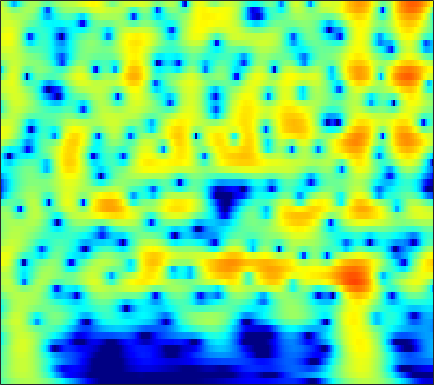

The file beside this chart, header and first rows:
-2.2689, -1.6732, -0.95167, -0.31116, 0.11788, 0.62209, 1.0489, 1.3195, 1.6149, 1.8353, 1.9804, 2.0404, 2.0563, 1.9991, 1.9079, 1.7225, 1.466, 1.2273, 0.84887, 0.40248, -0.10928, -0.53565, -1.158, -1.8406
-1.418, -0.7665, 0.02551, 0.7259, 1.19, 1.723, 2.159, 2.42, 2.678, 2.834, 2.884, 2.852, 2.713, 2.464, 2.203, 1.754, 1.186, 0.68, -0.1039, -1.018, -2.067, -2.946, -4.244, -5.69
-1.789, -0.9756, -0.005304, 0.8375, 1.387, 2.009, 2.506, 2.795, 3.071, 3.219, 3.24, 3.17, 2.962, 2.621, 2.275, 1.691, 0.9637, 0.3203, -0.6743, -1.833, -3.169, -4.294, -5.974, -7.875
-2.342, -1.442, -0.3645, 0.5709, 1.18, 1.869, 2.417, 2.736, 3.036, 3.196, 3.214, 3.136, 2.91, 2.546, 2.184, 1.585, 0.8588, 0.2341, -0.6987, -1.733, -2.851, -3.733, -4.945, -6.17
-2.478, -1.508, -0.3466, 0.6652, 1.325, 2.074, 2.668, 3.012, 3.333, 3.494, 3.494, 3.388, 3.104, 2.657, 2.215, 1.487, 0.6014, -0.1617, -1.305, -2.574, -3.947, -5.022, -6.476, -7.891
-2.902, -1.851, -0.5569, 0.5941, 1.354, 2.223, 2.918, 3.323, 3.705, 3.904, 3.917, 3.804, 3.485, 2.97, 2.45, 1.571, 0.4643, -0.5294, -2.1, -3.994, -6.293, -8.361, -11.76, -16.28
-5.119, -3.566, -1.765, -0.2449, 0.7224, 1.794, 2.632, 3.115, 3.574, 3.833, 3.898, 3.822, 3.559, 3.111, 2.653, 1.879, 0.915, 0.06322, -1.248, -2.762, -4.471, -5.859, -7.778, -9.614
-5.048, -3.526, -1.778, -0.3262, 0.5827, 1.572, 2.327, 2.748, 3.129, 3.317, 3.324, 3.22, 2.948, 2.542, 2.159, 1.562, 0.8857, 0.3372, -0.4397, -1.258, -2.107, -2.756, -3.627, -4.484
-1.882, -1.04, 0.02615, 0.9738, 1.579, 2.232, 2.7, 2.923, 3.041, 2.95, 2.656, 2.307, 1.696, 0.9626, 0.3761, -0.3805, -1.02, -1.379, -1.689, -1.848, -1.933, -1.993, -2.112, -2.311
-0.7298, 0.09618, 1.111, 1.983, 2.526, 3.084, 3.431, 3.535, 3.445, 3.062, 2.349, 1.57, 0.1471, -1.819, -3.748, -7.043, -10.44, -10.75, -8.059, -5.364, -3.441, -2.421, -1.486, -0.9357
-3.144, -1.795, -0.2915, 0.915, 1.648, 2.412, 2.91, 3.101, 3.111, 2.839, 2.281, 1.659, 0.5347, -0.9366, -2.235, -4.03, -5.311, -5.484, -4.696, -3.43, -2.238, -1.517, -0.8074, -0.3679
-5.167, -3.633, -1.933, -0.5528, 0.2965, 1.191, 1.819, 2.131, 2.364, 2.403, 2.26, 2.042, 1.638, 1.146, 0.7614, 0.2773, -0.1296, -0.3564, -0.5433, -0.6218, -0.6579, -0.6945, -0.7759, -0.9138
-3.996, -2.868, -1.527, -0.3715, 0.352, 1.101, 1.644, 1.954, 2.24, 2.386, 2.399, 2.338, 2.195, 1.988, 1.792, 1.483, 1.127, 0.8373, 0.4152, -0.06908, -0.6176, -1.07, -1.711, -2.375
-1.599, -0.7819, 0.1675, 0.9208, 1.351, 1.761, 2.039, 2.175, 2.248, 2.238, 2.202, 2.175, 2.13, 2.062, 1.976, 1.803, 1.536, 1.249, 0.6994, -0.07302, -1.089, -2.016, -3.517, -5.284
0.9967, 1.58, 2.18, 2.481, 2.52, 2.413, 2.119, 1.738, 1.098, 0.48, 0.09155, 0.03317, 0.25, 0.6956, 1.077, 1.52, 1.777, 1.777, 1.506, 0.9012, -0.1129, -1.223, -3.292, -6.276
1.896, 2.458, 2.823, 2.833, 2.616, 1.933, 0.6859, -0.6504, -3.063, -6.691, -11.97, -13.05, -8.013, -4.109, -2.089, -0.1993, 1.005, 1.583, 2.013, 2.07, 1.758, 1.326, 0.5627, -0.3679
1.548, 2.008, 2.194, 2.052, 1.701, 0.7723, -0.5299, -1.661, -3.463, -5.481, -6.881, -7.037, -6.152, -4.478, -3.163, -1.642, -0.4365, 0.3053, 1.049, 1.481, 1.683, 1.712, 1.598, 1.331
3.211, 3.261, 3.154, 2.684, 2.058, 0.9718, -0.3401, -1.597, -3.463, -5.104, -6.185, -6.429, -5.926, -4.727, -3.707, -2.444, -1.305, -0.5583, 0.2203, 0.7684, 1.19, 1.395, 1.484, 1.417
5.01, 4.967, 4.702, 4.061, 3.365, 2.147, 0.2847, -1.533, -4.669, -9.741, -21.51, -20.86, -10.9, -6.869, -5.112, -3.561, -2.502, -1.953, -1.421, -0.8798, -0.3677, -0.01887, 0.3715, 0.6344
4.633, 4.841, 4.801, 4.543, 4.172, 3.329, 2.215, 1.271, -0.2935, -1.811, -3.001, -3.594, -3.824, -3.827, -3.975, -4.392, -5.256, -6.21, -7.385, -7.513, -6.309, -5.003, -3.287, -2.02
2.804, 3.332, 3.758, 3.961, 3.922, 3.671, 3.292, 2.851, 2.175, 1.469, 0.6695, 0.07395, -0.7707, -1.794, -2.696, -4.27, -6.543, -8.836, -13.17, -15.54, -11.46, -8.536, -5.721, -3.914
1.262, 1.828, 2.468, 2.847, 2.996, 3.099, 3.002, 2.827, 2.55, 2.112, 1.598, 1.168, 0.4642, -0.3281, -0.9883, -1.98, -2.98, -3.704, -4.508, -4.862, -4.82, -4.537, -4.016, -3.519
0.4344, 0.9484, 1.551, 1.968, 2.209, 2.42, 2.469, 2.474, 2.37, 2.156, 1.888, 1.614, 1.202, 0.7354, 0.3286, -0.2359, -0.8165, -1.266, -1.792, -2.296, -2.722, -2.973, -3.292, -3.528
-0.0616, 0.5454, 1.113, 1.581, 1.85, 2.038, 2.186, 2.228, 2.19, 2.163, 2.053, 1.947, 1.784, 1.538, 1.322, 0.9679, 0.5083, 0.126, -0.4857, -1.201, -2.008, -2.717, -3.733, -4.812
0.01377, 0.6554, 1.182, 1.54, 1.66, 1.666, 1.64, 1.538, 1.47, 1.521, 1.622, 1.78, 1.962, 2.073, 2.103, 1.996, 1.724, 1.405, 0.769, -0.04494, -1.148, -2.191, -3.93, -6.388
0.7701, 1.043, 1.316, 1.228, 0.9089, 0.3241, -0.6839, -1.475, -2.204, -2.303, -1.377, -0.4009, 0.8101, 1.797, 2.28, 2.603, 2.619, 2.396, 1.885, 1.126, 0.1581, -0.6438, -1.881, -3.164
0.2321, 0.3895, 0.4667, 0.1775, -0.2647, -1.494, -3.617, -6.247, -13.67, -17.96, -7.17, -3.525, -0.5401, 1.297, 2.11, 2.672, 2.665, 2.361, 1.599, 0.4562, -0.7814, -1.649, -2.306, -2.235
-3.953, -3.144, -2.408, -1.771, -1.5, -1.512, -1.691, -2.083, -2.18, -1.931, -0.9233, -0.05466, 1.131, 1.987, 2.39, 2.544, 2.185, 1.58, 0.1501, -2.108, -5.938, -10.86, -20.53, -8.998
-12.81, -10.02, -7.494, -5.462, -4.351, -3.112, -2.189, -1.625, -0.8921, -0.2806, 0.3599, 0.7641, 1.291, 1.608, 1.739, 1.674, 1.358, 0.8983, 0.03313, -1.12, -2.393, -3.185, -3.508, -2.667
-15.25, -12.84, -10.36, -7.947, -6.612, -4.912, -3.678, -2.75, -1.864, -1.042, -0.4342, -0.02804, 0.3673, 0.6356, 0.7446, 0.7566, 0.6577, 0.5065, 0.2677, -0.004491, -0.1707, -0.2201, -0.05302, 0.3014
-14.51, -12.52, -10.05, -8.109, -6.776, -5.28, -4.013, -3.195, -2.301, -1.526, -0.9329, -0.5551, -0.2201, 0.02426, 0.1079, 0.1506, 0.07978, 0.01767, -0.1034, -0.1549, -0.1332, -0.005305, 0.3004, 0.7678
-10.18, -9.21, -7.656, -6.472, -5.514, -4.492, -3.436, -2.84, -2.02, -1.4, -0.8505, -0.5737, -0.2852, -0.1714, -0.1762, -0.3121, -0.5844, -0.8705, -1.304, -1.687, -1.886, -1.779, -1.291, -0.3676
-5.957, -5.847, -5.496, -5.12, -4.672, -4.114, -3.33, -2.845, -2.052, -1.486, -0.9464, -0.7128, -0.4417, -0.417, -0.4926, -0.8378, -1.434, -2.166, -3.522, -5.585, -8.157, -9.486, -7.737, -4.093
-5.137, -5.795, -7.152, -7.797, -8.007, -7.244, -6.148, -5.201, -4.129, -3.335, -2.8, -2.492, -2.222, -2.053, -2.004, -2.1, -2.442, -2.927, -3.99, -5.625, -7.783, -8.683, -7.051, -3.529
-5.31, -7.48, -11.45, -20.89, -31.23, -14.64, -10.37, -8.281, -7.16, -6.473, -6.51, -6.497, -6.613, -6.21, -5.761, -4.903, -4.165, -3.641, -3.199, -2.751, -2.313, -1.811, -0.8766, 0.3197
-1.895, -3.021, -4.532, -5.825, -6.541, -6.509, -6.455, -6.345, -6.867, -8.109, -10.22, -13.05, -17.66, -16.64, -12.76, -8.795, -6.154, -4.702, -3.205, -2.107, -1.14, -0.5353, 0.3215, 1.144
2.412, 2.112, 1.413, 0.6876, 0.1809, -0.6339, -1.39, -2.349, -3.536, -5.279, -7.486, -9.114, -11.03, -10.86, -9.655, -7.631, -5.663, -4.475, -3.104, -2.177, -1.506, -1.223, -1.006, -0.7842
4.85, 4.684, 4.364, 3.82, 3.366, 2.54, 1.538, 0.7111, -0.7324, -2.235, -3.946, -5.243, -6.685, -7.687, -7.73, -7.148, -5.919, -4.999, -3.878, -3.146, -3.03, -3.312, -4.578, -7.072
4.825, 4.782, 4.664, 4.404, 4.005, 3.4, 2.486, 1.671, 0.3038, -1.552, -3.782, -6.034, -10.08, -16.56, -20.93, -13.74, -9.098, -6.902, -5.061, -3.959, -3.578, -3.697, -4.31, -5.518
3.029, 3.231, 3.43, 3.53, 3.403, 3.139, 2.604, 1.981, 1.033, -0.3403, -2.006, -3.389, -5.573, -7.423, -8.004, -7.464, -6.075, -5.009, -3.951, -3.134, -2.659, -2.494, -2.324, -2.217
-0.247, 0.5924, 1.435, 2.096, 2.467, 2.659, 2.647, 2.454, 1.988, 1.409, 0.6083, -0.019, -0.8269, -1.539, -1.896, -2.143, -2.231, -2.166, -2.074, -2.009, -1.924, -1.913, -1.895, -1.785
-4.379, -2.256, -0.2222, 1.173, 1.965, 2.619, 2.964, 3.096, 2.984, 2.723, 2.343, 1.947, 1.429, 0.8883, 0.4534, -0.08221, -0.6007, -1.002, -1.466, -1.966, -2.438, -2.726, -3.119, -3.423
-3.077, -1.482, 0.403, 1.709, 2.432, 3.154, 3.534, 3.663, 3.688, 3.456, 3.115, 2.787, 2.207, 1.546, 0.9974, 0.1574, -0.7333, -1.475, -2.541, -3.611, -4.733, -5.552, -6.522, -7.485
0.8069, 1.432, 2.261, 2.978, 3.359, 3.75, 3.934, 3.894, 3.742, 3.426, 2.922, 2.491, 1.79, 0.9553, 0.2654, -0.8076, -2.118, -3.216, -4.989, -7.03, -9.153, -10.76, -12.56, -14
2.8, 3.153, 3.525, 3.912, 4.104, 4.155, 4.055, 3.85, 3.312, 2.675, 1.901, 1.242, 0.4405, -0.348, -1.022, -1.997, -3.28, -4.588, -6.829, -10.02, -15.19, -21.24, -27.02, -19.6
2.871, 3.259, 3.816, 4.25, 4.504, 4.544, 4.213, 3.747, 2.736, 1.234, -0.5019, -1.766, -2.994, -3.228, -3.014, -2.803, -2.926, -3.39, -4.546, -6.21, -8.172, -9.575, -10.46, -10.07
-1.551, -0.1205, 1.895, 3.32, 4.021, 4.503, 4.329, 3.716, 2.385, 0.0846, -3.799, -8.88, -31.85, -9.87, -5.641, -2.846, -1.499, -1.007, -0.9093, -1.25, -1.722, -2.044, -2.439, -2.6
-8.112, -4.158, -0.4657, 1.8, 2.795, 3.555, 3.732, 3.516, 2.721, 1.537, 0.1188, -0.9146, -1.784, -1.761, -1.265, -0.5158, 0.03099, 0.2726, 0.3791, 0.2442, -0.1123, -0.4748, -1.016, -1.623
-0.5436, 0.06225, 1.143, 2.101, 2.599, 3.025, 3.19, 3.149, 2.795, 2.283, 1.737, 1.356, 0.8834, 0.5562, 0.4437, 0.336, 0.2135, 0.07896, -0.1638, -0.5282, -1.095, -1.674, -2.603, -3.817
1.841, 2.158, 2.57, 2.924, 3.125, 3.205, 3.115, 2.958, 2.61, 2.124, 1.567, 1.161, 0.6571, 0.2213, -0.07557, -0.391, -0.6626, -0.8833, -1.255, -1.73, -2.35, -2.954, -3.976, -5.288
3.106, 3.449, 3.738, 3.887, 3.912, 3.779, 3.423, 2.998, 2.331, 1.515, 0.573, -0.171, -1.042, -1.695, -2.025, -2.236, -2.28, -2.286, -2.383, -2.656, -3.111, -3.571, -4.393, -5.426
4.061, 4.475, 4.835, 4.948, 4.853, 4.538, 3.953, 3.317, 2.147, 0.6101, -1.312, -3.003, -5.463, -7.235, -7.294, -6.192, -4.886, -4.112, -3.438, -3.196, -3.366, -3.74, -4.512, -5.577
4.223, 4.728, 5.178, 5.339, 5.264, 4.897, 4.234, 3.54, 2.225, 0.3929, -2.146, -4.738, -9.654, -16.51, -14.53, -9.196, -6.222, -4.906, -3.88, -3.453, -3.522, -3.871, -4.707, -5.982
3.429, 3.97, 4.435, 4.637, 4.64, 4.391, 3.881, 3.31, 2.365, 1.182, -0.2241, -1.368, -2.822, -3.874, -4.211, -4.191, -3.901, -3.711, -3.607, -3.716, -4.016, -4.354, -4.997, -5.879
2.836, 3.278, 3.63, 3.763, 3.735, 3.572, 3.252, 2.914, 2.369, 1.734, 1.049, 0.532, -0.1809, -0.8412, -1.323, -1.912, -2.505, -2.966, -3.655, -4.406, -5.122, -5.566, -5.946, -6.127
3.036, 3.207, 3.242, 3.105, 2.907, 2.631, 2.369, 2.228, 2.018, 1.802, 1.561, 1.342, 1.007, 0.5581, 0.1264, -0.6137, -1.611, -2.562, -4.147, -6.132, -8.365, -9.72, -9.9, -8.359
3.54, 3.217, 2.586, 1.772, 1.143, 0.3608, -0.06513, -0.08602, 0.2366, 0.7363, 1.2, 1.452, 1.652, 1.622, 1.454, 0.9356, 0.04752, -0.9321, -2.797, -5.578, -9.934, -14.56, -14.21, -8.696
2.99, 2.159, 0.5483, -1.761, -4.026, -7.678, -9.757, -8.471, -5.388, -2.937, -1.166, -0.1566, 0.7985, 1.437, 1.698, 1.79, 1.586, 1.238, 0.5287, -0.369, -1.255, -1.72, -1.797, -1.27
